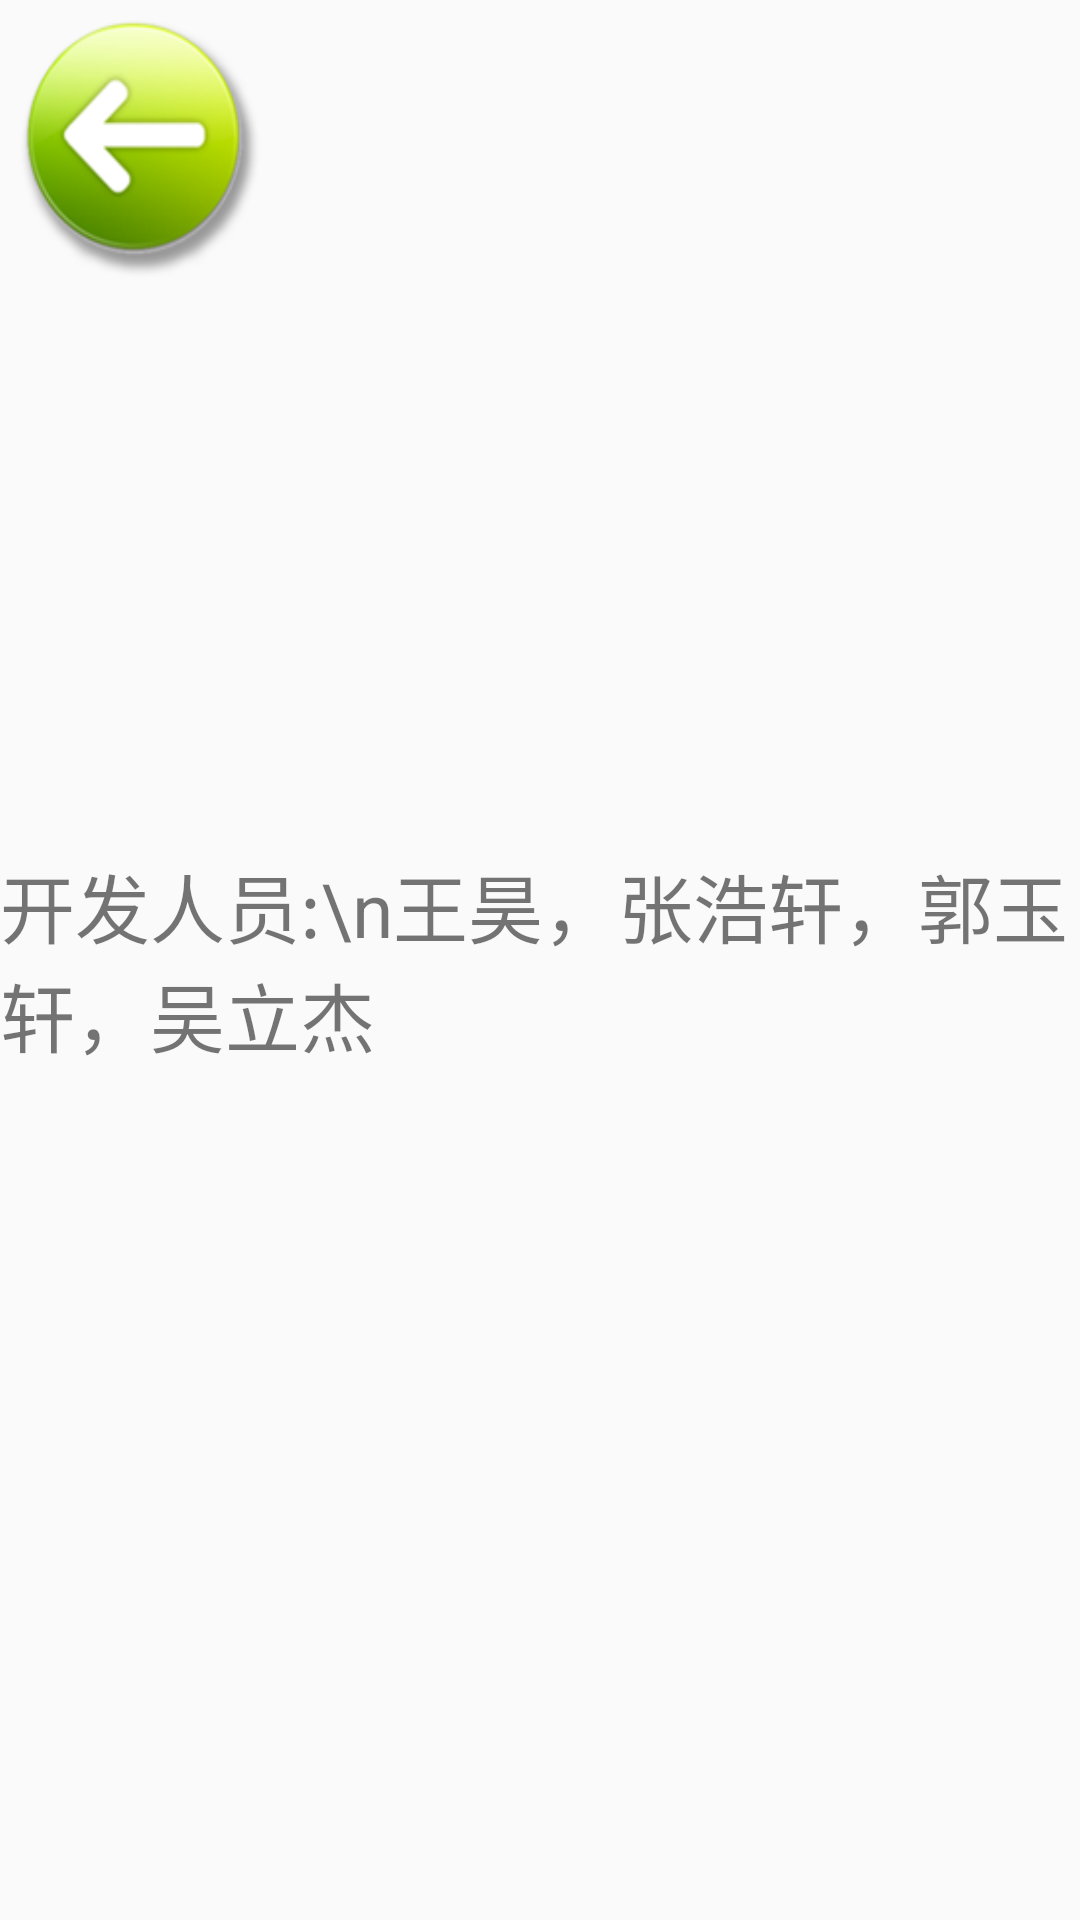

Layout XML and referenced resources for this Android screen:
<!-- AndroidManifest.xml: application theme AppTheme -->
<!-- res/layout/about_us.xml -->
<?xml version="1.0" encoding="utf-8"?>
<RelativeLayout xmlns:android="http://schemas.android.com/apk/res/android"
                xmlns:tools="http://schemas.android.com/tools"
                android:layout_width="match_parent"
                android:layout_height="match_parent">
    <Button
            android:layout_width="84dp"
            android:layout_height="90dp"
            android:id="@+id/about_back"
            android:layout_gravity="center"
            android:layout_margin="5dp"
            android:textColor="#fff"
            android:background="@drawable/title_button_back"
    />
    <TextView
            android:layout_width="wrap_content"
            android:layout_height="wrap_content"
            android:layout_centerInParent="true"
            android:text="开发人员:\n王昊，张浩轩，郭玉轩，吴立杰"
            android:id="@+id/aboutus"
            android:textSize="25dp" />

</RelativeLayout>
<!-- resources referenced by this layout -->
<resources>
  <!-- drawable title_button_back: png bitmap (drawable, 16585 bytes) -->
  <style name="AppTheme" parent="Theme.AppCompat.Light.DarkActionBar">
          
          <item name="colorPrimary">@color/colorPrimary</item>
          <item name="colorPrimaryDark">@color/colorPrimaryDark</item>
          <item name="colorAccent">@color/colorAccent</item>
      </style>
  <!-- not gathered from this repository: default colours our renderer supplied (Android Studio template values) -->
  <color name="colorPrimary">#FF6200EE</color>
  <color name="colorPrimaryDark">#FF3700B3</color>
  <color name="colorAccent">#FF03DAC5</color>
</resources>
